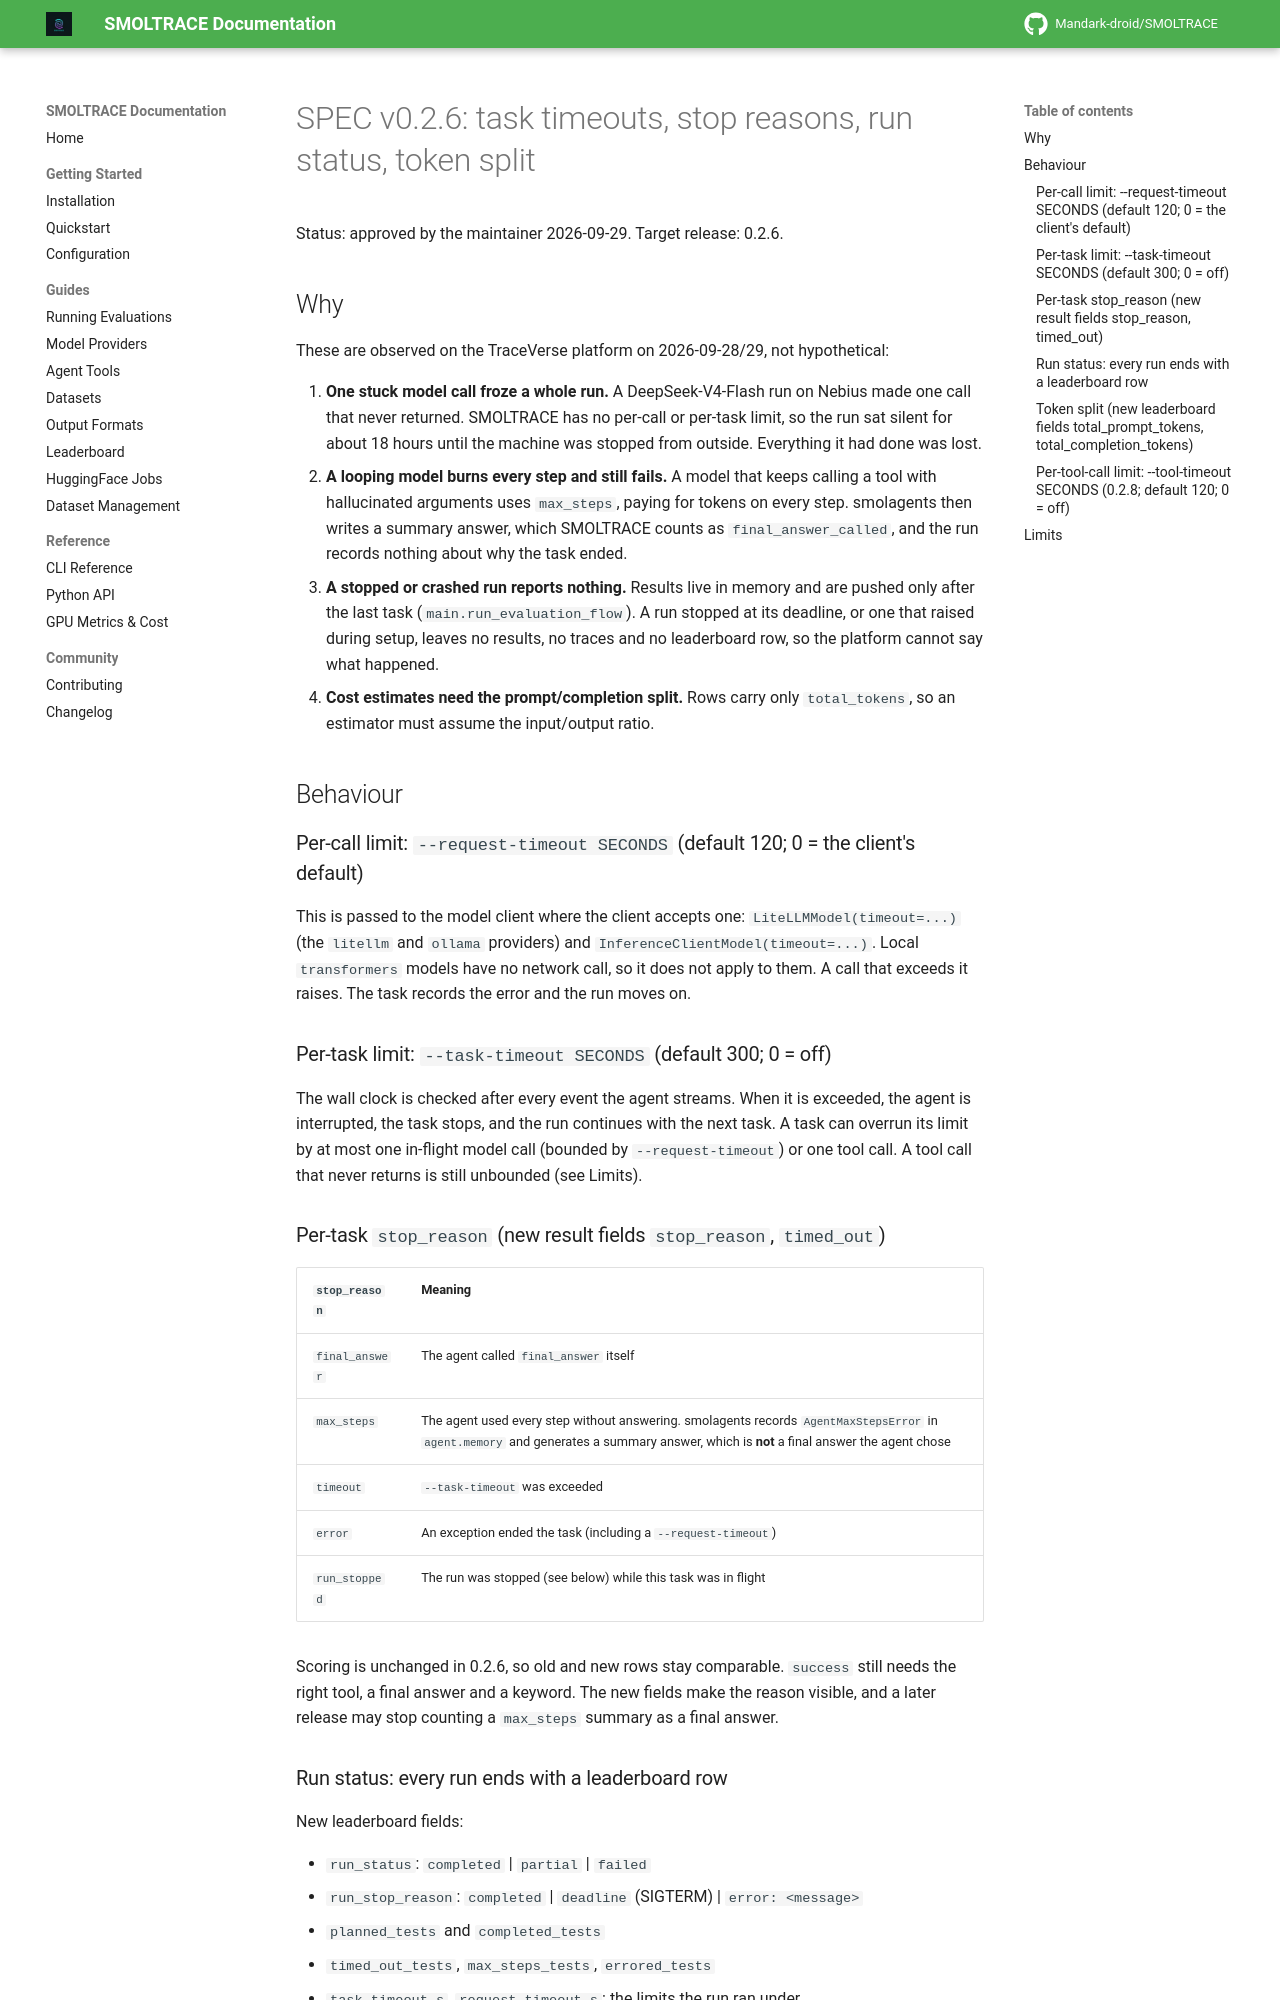

repository: Mandark-droid/SMOLTRACE · page: SPEC_v0.2.6_TIMEOUTS_AND_RUN_STATUS/index.html · generator: mkdocs

# SPEC v0.2.6: task timeouts, stop reasons, run status, token split

Status: approved by the maintainer 2026-09-29. Target release: 0.2.6.

## Why

These are observed on the TraceVerse platform on 2026-09-28/29, not hypothetical:

1. **One stuck model call froze a whole run.** A DeepSeek-V4-Flash run on Nebius made one call that never
   returned. SMOLTRACE has no per-call or per-task limit, so the run sat silent for about 18 hours until
   the machine was stopped from outside. Everything it had done was lost.
2. **A looping model burns every step and still fails.** A model that keeps calling a tool with
   hallucinated arguments uses `max_steps`, paying for tokens on every step. smolagents then writes a
   summary answer, which SMOLTRACE counts as `final_answer_called`, and the run records nothing about
   why the task ended.
3. **A stopped or crashed run reports nothing.** Results live in memory and are pushed only after the
   last task (`main.run_evaluation_flow`). A run stopped at its deadline, or one that raised during
   setup, leaves no results, no traces and no leaderboard row, so the platform cannot say what happened.
4. **Cost estimates need the prompt/completion split.** Rows carry only `total_tokens`, so an estimator
   must assume the input/output ratio.

## Behaviour

### Per-call limit: `--request-timeout SECONDS` (default 120; 0 = the client's default)

This is passed to the model client where the client accepts one: `LiteLLMModel(timeout=...)` (the
`litellm` and `ollama` providers) and `InferenceClientModel(timeout=...)`. Local `transformers` models
have no network call, so it does not apply to them. A call that exceeds it raises. The task records the
error and the run moves on.

### Per-task limit: `--task-timeout SECONDS` (default 300; 0 = off)

The wall clock is checked after every event the agent streams. When it is exceeded, the agent is
interrupted, the task stops, and the run continues with the next task. A task can overrun its limit by
at most one in-flight model call (bounded by `--request-timeout`) or one tool call. A tool call that
never returns is still unbounded (see Limits).

### Per-task `stop_reason` (new result fields `stop_reason`, `timed_out`)

| `stop_reason` | Meaning |
|---|---|
| `final_answer` | The agent called `final_answer` itself |
| `max_steps` | The agent used every step without answering. smolagents records `AgentMaxStepsError` in `agent.memory` and generates a summary answer, which is **not** a final answer the agent chose |
| `timeout` | `--task-timeout` was exceeded |
| `error` | An exception ended the task (including a `--request-timeout`) |
| `run_stopped` | The run was stopped (see below) while this task was in flight |

Scoring is unchanged in 0.2.6, so old and new rows stay comparable. `success` still needs the right
tool, a final answer and a keyword. The new fields make the reason visible, and a later release may stop
counting a `max_steps` summary as a final answer.
